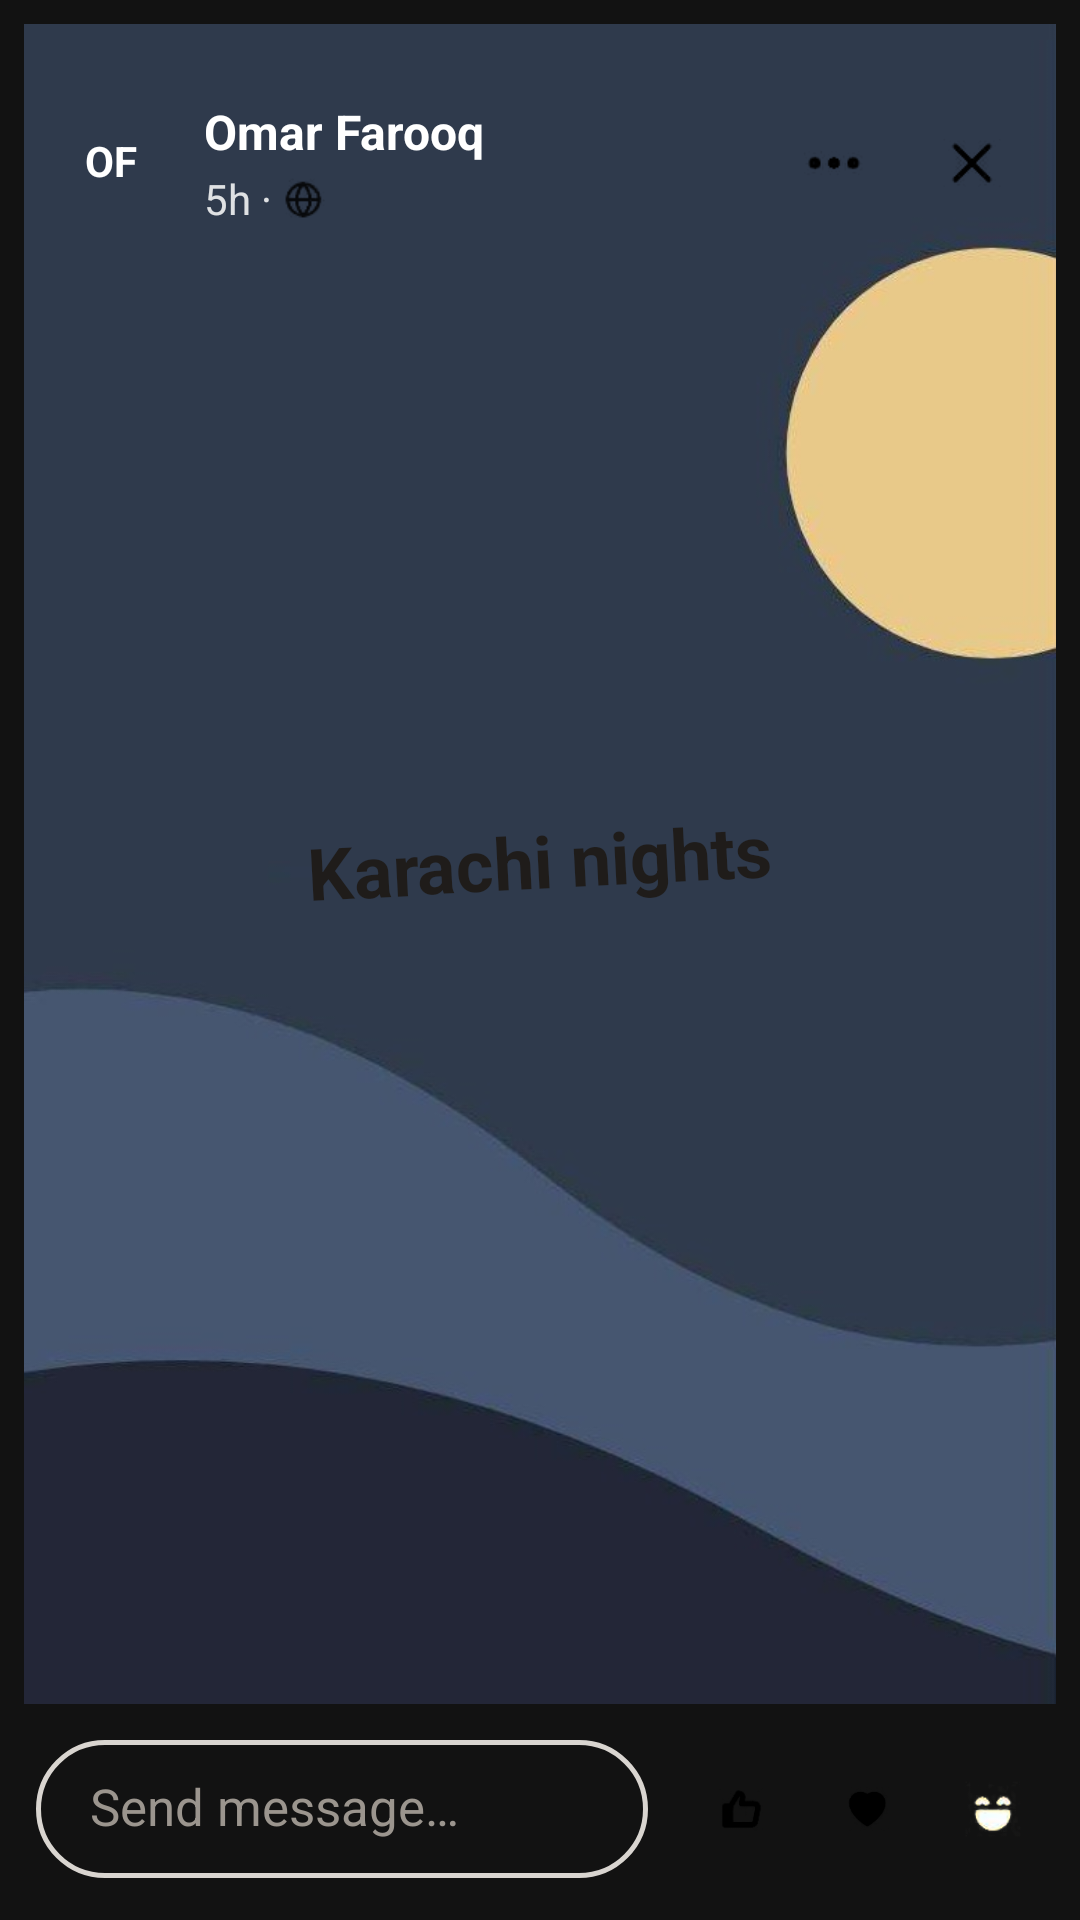

Produce the Android XML layout that renders to this screen, including the resource entries it uses.
<!-- AndroidManifest.xml: activity theme Theme.SMDASS1.Dark -->
<!-- res/layout/fragment_story_viewer.xml -->
<?xml version="1.0" encoding="utf-8"?>
<androidx.constraintlayout.widget.ConstraintLayout xmlns:android="http://schemas.android.com/apk/res/android"
    xmlns:app="http://schemas.android.com/apk/res-auto"
    android:id="@+id/root"
    android:layout_width="match_parent"
    android:layout_height="match_parent"
    android:background="@color/dark_bg"
    android:fitsSystemWindows="true">

    <LinearLayout
        android:layout_width="0dp"
        android:layout_height="0dp"
        android:orientation="vertical"
        app:layout_constraintBottom_toBottomOf="parent"
        app:layout_constraintEnd_toEndOf="parent"
        app:layout_constraintStart_toStartOf="parent"
        app:layout_constraintTop_toTopOf="parent"
        app:layout_constraintWidth_max="@dimen/content_max_width_narrow">

        <RelativeLayout
            android:layout_width="match_parent"
            android:layout_height="0dp"
            android:layout_margin="8dp"
            android:layout_weight="1"
            android:background="@drawable/bg_round_24"
            android:backgroundTint="@color/dark_pill"
            android:clipToOutline="true">

            <ImageView
                android:layout_width="match_parent"
                android:layout_height="match_parent"
                android:scaleType="centerCrop"
                android:src="@drawable/art_tall_night" />

            
            <LinearLayout
                android:id="@+id/storyProgress"
                android:layout_width="match_parent"
                android:layout_height="3dp"
                android:layout_alignParentTop="true"
                android:layout_marginStart="10dp"
                android:layout_marginTop="10dp"
                android:layout_marginEnd="10dp"
                android:orientation="horizontal">

                <View
                    android:layout_width="0dp"
                    android:layout_height="match_parent"
                    android:layout_weight="1"
                    android:background="@drawable/bg_pill" />

                <View
                    android:layout_width="0dp"
                    android:layout_height="match_parent"
                    android:layout_marginStart="4dp"
                    android:layout_weight="1"
                    android:background="@drawable/bg_pill" />

                <LinearLayout
                    android:layout_width="0dp"
                    android:layout_height="match_parent"
                    android:layout_marginStart="4dp"
                    android:layout_weight="1"
                    android:background="@drawable/bg_pill"
                    android:backgroundTint="#66FFFFFF"
                    android:orientation="horizontal">

                    <View
                        android:layout_width="0dp"
                        android:layout_height="match_parent"
                        android:layout_weight="1"
                        android:background="@drawable/bg_pill" />

                    <View
                        android:layout_width="0dp"
                        android:layout_height="match_parent"
                        android:layout_weight="1" />
                </LinearLayout>

                <View
                    android:layout_width="0dp"
                    android:layout_height="match_parent"
                    android:layout_marginStart="4dp"
                    android:layout_weight="1"
                    android:background="@drawable/bg_pill"
                    android:backgroundTint="#66FFFFFF" />
            </LinearLayout>

            
            <LinearLayout
                android:layout_width="match_parent"
                android:layout_height="wrap_content"
                android:layout_below="@id/storyProgress"
                android:gravity="center_vertical"
                android:orientation="horizontal"
                android:paddingStart="10dp"
                android:paddingTop="12dp"
                android:paddingEnd="14dp">

                <TextView
                    style="@style/Kin.Avatar"
                    android:layout_width="38dp"
                    android:layout_height="38dp"
                    android:backgroundTint="@color/avatar_green"
                    android:text="OF"
                    android:textSize="14sp" />

                <LinearLayout
                    android:layout_width="0dp"
                    android:layout_height="wrap_content"
                    android:layout_marginStart="12dp"
                    android:layout_weight="1"
                    android:orientation="vertical">

                    <TextView
                        android:layout_width="wrap_content"
                        android:layout_height="wrap_content"
                        android:text="Omar Farooq"
                        android:textColor="@color/white"
                        android:textSize="16sp"
                        android:textStyle="bold" />

                    <LinearLayout
                        android:layout_width="wrap_content"
                        android:layout_height="wrap_content"
                        android:layout_marginTop="2dp"
                        android:gravity="center_vertical"
                        android:orientation="horizontal">

                        <TextView
                            android:layout_width="wrap_content"
                            android:layout_height="wrap_content"
                            android:alpha="0.85"
                            android:text="5h ·"
                            android:textColor="@color/white"
                            android:textSize="14sp" />

                        <ImageView
                            android:layout_width="14dp"
                            android:layout_height="14dp"
                            android:layout_marginStart="4dp"
                            android:alpha="0.85"
                            android:src="@drawable/ic_globe"
                            app:tint="@color/white" />
                    </LinearLayout>
                </LinearLayout>

                <ImageView
                    android:layout_width="24dp"
                    android:layout_height="24dp"
                    android:src="@drawable/ic_more"
                    app:tint="@color/white" />

                <ImageView
                    android:id="@+id/btnClose"
                    android:layout_width="28dp"
                    android:layout_height="28dp"
                    android:layout_marginStart="20dp"
                    android:contentDescription="Close story"
                    android:padding="2dp"
                    android:src="@drawable/ic_close"
                    app:tint="@color/white" />
            </LinearLayout>

            
            <TextView
                android:layout_width="wrap_content"
                android:layout_height="wrap_content"
                android:layout_centerInParent="true"
                android:layout_marginBottom="66dp"
                android:background="@drawable/bg_round_12"
                android:paddingStart="18dp"
                android:paddingTop="8dp"
                android:paddingEnd="18dp"
                android:paddingBottom="10dp"
                android:rotation="-3"
                android:text="Karachi nights"
                android:textColor="@color/text_primary"
                android:textSize="24sp"
                android:textStyle="bold" />
        </RelativeLayout>

        
        <LinearLayout
            android:layout_width="match_parent"
            android:layout_height="wrap_content"
            android:gravity="center_vertical"
            android:orientation="horizontal"
            android:paddingStart="12dp"
            android:paddingTop="4dp"
            android:paddingEnd="12dp"
            android:paddingBottom="14dp">

            <EditText
                style="@style/Kin.Input"
                android:layout_width="0dp"
                android:layout_height="46dp"
                android:layout_weight="1"
                android:background="@drawable/bg_pill_dark_outline"
                android:hint="Send message…"
                android:importantForAutofill="no"
                android:inputType="text"
                android:paddingStart="18dp"
                android:paddingEnd="18dp"
                android:textColor="@color/white"
                android:textColorHint="#9B958E"
                android:textSize="17sp" />

            <ImageView
                android:layout_width="34dp"
                android:layout_height="34dp"
                android:layout_marginStart="14dp"
                android:background="@drawable/bg_circle"
                android:backgroundTint="@color/teal"
                android:contentDescription="Like"
                android:padding="8dp"
                android:src="@drawable/ic_thumb_filled"
                app:tint="@color/white" />

            <ImageView
                android:layout_width="34dp"
                android:layout_height="34dp"
                android:layout_marginStart="8dp"
                android:background="@drawable/bg_circle"
                android:backgroundTint="@color/love"
                android:contentDescription="Love"
                android:padding="8dp"
                android:src="@drawable/ic_heart_filled"
                app:tint="@color/white" />

            <ImageView
                android:layout_width="34dp"
                android:layout_height="34dp"
                android:layout_marginStart="8dp"
                android:background="@drawable/bg_circle"
                android:backgroundTint="@color/gold"
                android:contentDescription="Haha"
                android:padding="6dp"
                android:src="@drawable/ic_face_haha" />
        </LinearLayout>
    </LinearLayout>
</androidx.constraintlayout.widget.ConstraintLayout>
<!-- resources referenced by this layout -->
<resources>
  <color name="avatar_green">#2F6B51</color>
  <color name="dark_bg">#121212</color>
  <color name="dark_pill">#2B2724</color>
  <color name="gold">#CC850F</color>
  <color name="love">#C63848</color>
  <color name="teal">#0B5F63</color>
  <color name="text_primary">#1F1C1A</color>
  <color name="white">#FFFFFFFF</color>
  <dimen name="content_max_width_narrow">480dp</dimen>
  <!-- drawable art_tall_night: jpg bitmap (drawable-nodpi, 30341 bytes) -->
  <!-- drawable bg_pill_dark_outline (drawable) -->
  <?xml version="1.0" encoding="utf-8"?>
  <shape xmlns:android="http://schemas.android.com/apk/res/android" android:shape="rectangle">
      <corners android:radius="100dp" />
      <stroke android:width="1.5dp" android:color="#FFD9D5D0" />
  </shape>
  <!-- drawable ic_close: png bitmap (drawable, 675 bytes) -->
  <!-- drawable ic_face_haha: png bitmap (drawable, 4284 bytes) -->
  <!-- drawable ic_globe: png bitmap (drawable, 628 bytes) -->
  <!-- drawable ic_heart_filled: png bitmap (drawable, 1797 bytes) -->
  <!-- drawable ic_more: png bitmap (drawable, 564 bytes) -->
  <!-- drawable ic_thumb_filled: png bitmap (drawable, 1154 bytes) -->
  <style name="Kin.Avatar">
          <item name="android:background">@drawable/bg_circle</item>
          <item name="android:gravity">center</item>
          <item name="android:textColor">@color/white</item>
          <item name="android:textStyle">bold</item>
          <item name="android:includeFontPadding">false</item>
      </style>
  <style name="Kin.Input">
          <item name="android:background">@null</item>
          <item name="android:padding">0dp</item>
          <item name="android:textSize">18sp</item>
          <item name="android:textColor">@color/text_primary</item>
          <item name="android:textColorHint">@color/text_hint</item>
          <item name="android:includeFontPadding">false</item>
      </style>
  <style name="Theme.SMDASS1.Dark">
          <item name="android:windowBackground">@color/dark_bg</item>
          <item name="android:windowLightStatusBar">false</item>
      </style>
  <color name="text_hint">#8A857F</color>
</resources>
